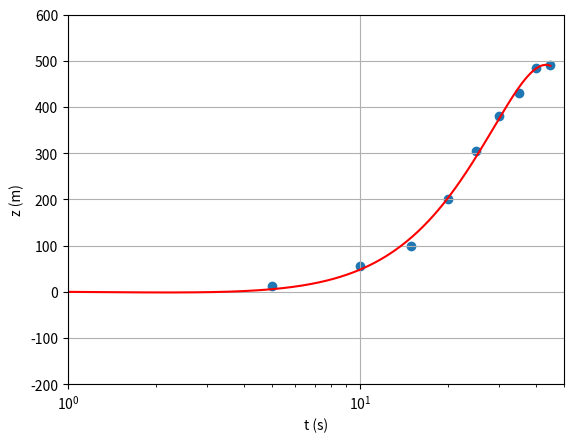

This figure's Python source:
# Python - SCATTER PLOT - LOG-LINEAR SCALES

import numpy as np
import matplotlib.pyplot as plt

# Enter the data for the t and z vectors:
t = np.array([0, 5, 10, 15, 20, 25, 30, 35, 40, 45])
z = np.array([0, 12, 55, 100, 200, 305, 380, 430, 485, 490])

# Production of the scatter plot of data with linear axes and grid:
plt.scatter(t, z)
plt.xscale('log')	# the x-axis should use a logarithmic scale
plt.xlim(1, 50)		# set the x-axis range of values
plt.ylim(-200, 600)	# set the y-axis range of values
plt.xlabel("t (s)")	# set the x-axis label
plt.ylabel("z (m)")	# set the y-axis label
plt.grid(True)

# THE FOLLOWING COMMANDS ARE OPTIONAL AND ADD A LEAST-SQUARES FIT TO THE PLOT

# Least-squares curve fit (polynomial of 3th degree)
fit = np.polyfit(t, z, 4)
p = np.poly1d(fit)

xp = np.linspace(min(t), max(t), 200)

plt.plot(xp, p(xp), '-', color="red")

plt.show()

